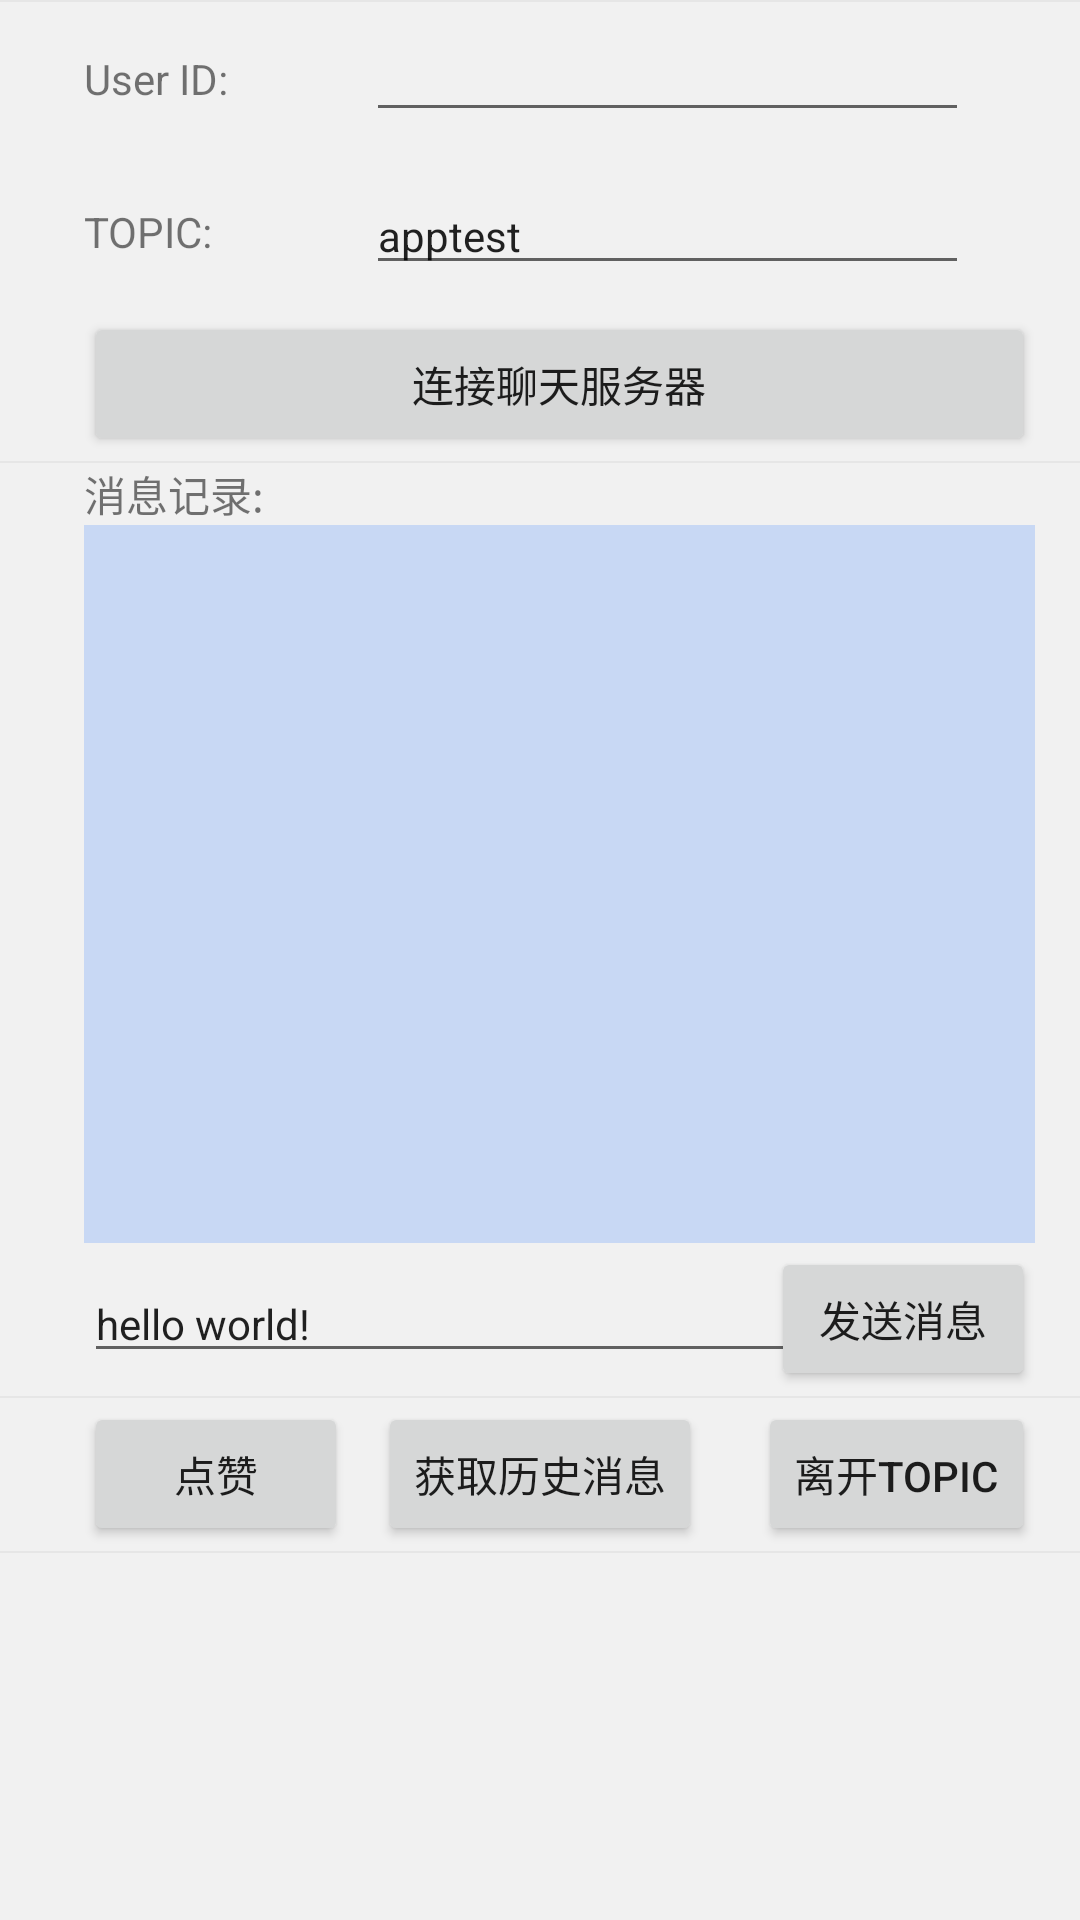

Android layout source for this screen:
<!-- AndroidManifest.xml: application theme AppTheme -->
<!-- res/layout/activity_message.xml -->
<LinearLayout xmlns:android="http://schemas.android.com/apk/res/android"
              xmlns:app="http://schemas.android.com/apk/res-auto"
              android:layout_width="match_parent"
              android:layout_height="match_parent"
              android:background="@color/color_grey_bkg"
              android:layout_centerVertical="true"
              android:orientation="vertical">

    <ImageView
        style="@style/default_horizontal_line_style"/>

    <RelativeLayout
        android:id="@+id/user_data_ll"
        style="@style/item_user_info">

        <TextView
            android:id="@+id/user_data_tv"
            android:layout_width="wrap_content"
            android:layout_height="wrap_content"
            android:layout_centerVertical="true"
            android:text="@string/user_data"
            android:textSize="@dimen/text_size_title_h2"/>

        <EditText
            android:id="@+id/user_data_et"
            android:layout_width="match_parent"
            android:layout_height="wrap_content"
            android:layout_centerVertical="true"
            android:gravity="left|center_vertical"
            android:singleLine="true"
            android:editable="false"
            android:layout_marginLeft="94dp"
            android:layout_marginRight="22dp"
            android:layout_alignParentRight="true"
            android:textSize="@dimen/text_size_title_h2"/>

    </RelativeLayout>

    <RelativeLayout
        android:id="@+id/topic_ll"
        style="@style/item_user_info">

        <TextView
            android:id="@+id/topic_tv"
            android:layout_width="wrap_content"
            android:layout_height="wrap_content"
            android:layout_centerVertical="true"
            android:text="@string/topic"
            android:textSize="@dimen/text_size_title_h2"/>

        <EditText
            android:id="@+id/topic_et"
            android:layout_width="match_parent"
            android:layout_height="wrap_content"
            android:layout_centerVertical="true"
            android:gravity="left|center_vertical"
            android:text="apptest"
            android:singleLine="true"
            android:layout_marginLeft="94dp"
            android:layout_marginRight="22dp"
            android:layout_alignParentRight="true"
            android:textSize="@dimen/text_size_title_h2"/>

    </RelativeLayout>

    <RelativeLayout
        android:id="@+id/connect_ll"
        style="@style/item_user_info">

        <Button
            android:id="@+id/msg_connect_btn"
            android:layout_width="match_parent"
            android:layout_height="wrap_content"
            android:layout_gravity="center"
            android:text="@string/connect_msg_btn"/>

    </RelativeLayout>

    <RelativeLayout
        android:id="@+id/join_topic_ll"
        style="@style/item_user_info"
        android:visibility="gone">

        <Button
            android:id="@+id/join_topic_btn"
            android:layout_width="match_parent"
            android:layout_height="wrap_content"
            android:layout_gravity="center"
            android:text="@string/join_topic_btn"/>

    </RelativeLayout>

    <ImageView
        style="@style/default_horizontal_line_style"/>

    <RelativeLayout
        android:id="@+id/msg_box_ll"
        android:layout_width="match_parent"
        android:layout_height="260dp"
        android:paddingLeft="28dp"
        android:paddingRight="15dp">

        <TextView
            android:id="@+id/msg_record_tv"
            android:layout_width="wrap_content"
            android:layout_height="wrap_content"
            android:text="@string/msg_record"
            android:textSize="@dimen/text_size_title_h2"/>

        <ScrollView
            android:id="@+id/msg_box_sv"
            android:layout_width="match_parent"
            android:layout_height="240dp"
            android:layout_below="@id/msg_record_tv"
            android:text="hello"
            android:background="#c8d8f4"/>

    </RelativeLayout>
    
    <RelativeLayout
        android:id="@+id/msg_send_ll"
        style="@style/item_user_info">

        <EditText
            android:id="@+id/msg_et"
            android:layout_width="match_parent"
            android:layout_height="wrap_content"
            android:layout_centerVertical="true"
            android:paddingRight="95dp"
            android:gravity="left|center_vertical"
            android:text="hello world!"
            android:maxLength="144"
            android:textSize="@dimen/text_size_title_h2"
            android:layout_alignParentLeft="true"/>

        <Button
            android:id="@+id/send_msg_btn"
            android:layout_width="wrap_content"
            android:layout_height="wrap_content"
            android:layout_centerVertical="true"
            android:layout_marginLeft="15dp"
            android:layout_alignParentRight="true"
            android:text="@string/send_topic_btn"/>

    </RelativeLayout>

    <ImageView
        style="@style/default_horizontal_line_style"/>

    <RelativeLayout
        android:id="@+id/leave_topic_ll"
        style="@style/item_user_info">

        <Button
            android:id="@+id/like_btn"
            android:layout_width="wrap_content"
            android:layout_height="wrap_content"
            android:layout_centerVertical="true"
            android:layout_alignParentLeft="true"
            android:text="@string/like_btn"/>

        <Button
            android:id="@+id/get_history_btn"
            android:layout_width="wrap_content"
            android:layout_height="wrap_content"
            android:layout_centerVertical="true"
            android:layout_centerInParent="true"
            android:text="@string/get_history_msg_btn"/>

        <Button
            android:id="@+id/leave_topic_btn"
            android:layout_width="wrap_content"
            android:layout_height="wrap_content"
            android:layout_centerVertical="true"
            android:layout_alignParentRight="true"
            android:text="@string/leave_topic_btn"/>

    </RelativeLayout>

    <ImageView
        style="@style/default_horizontal_line_style"/>

</LinearLayout>
<!-- resources referenced by this layout -->
<resources>
  <color name="color_grey_bkg">#f1f1f1</color>
  <dimen name="text_size_title_h2">14sp</dimen>
  <string name="connect_msg_btn">连接聊天服务器</string>
  <string name="get_history_msg_btn">获取历史消息</string>
  <string name="join_topic_btn">加入Topic</string>
  <string name="leave_topic_btn">离开Topic</string>
  <string name="like_btn">点赞</string>
  <string name="msg_record">消息记录: </string>
  <string name="send_topic_btn">发送消息</string>
  <string name="topic">TOPIC: </string>
  <string name="user_data">User ID: </string>
  <style name="default_horizontal_line_style">
          <item name="android:layout_width">match_parent</item>
          <item name="android:layout_height">@dimen/divider_height</item>
          <item name="android:background">@color/default_line_color</item>
      </style>
  <style name="item_user_info">
          <item name="android:layout_width">match_parent</item>
          <item name="android:layout_height">51dp</item>
          <item name="android:paddingLeft">28dp</item>
          <item name="android:paddingRight">15dp</item>
          <item name="android:gravity">center_vertical</item>
      </style>
  <style name="AppTheme" parent="AppBaseTheme">
          
      </style>
  <dimen name="divider_height">0.5dp</dimen>
  <color name="default_line_color">#e6e6e6</color>
  <style name="AppBaseTheme" parent="Theme.AppCompat.Light">
          
      </style>
</resources>
